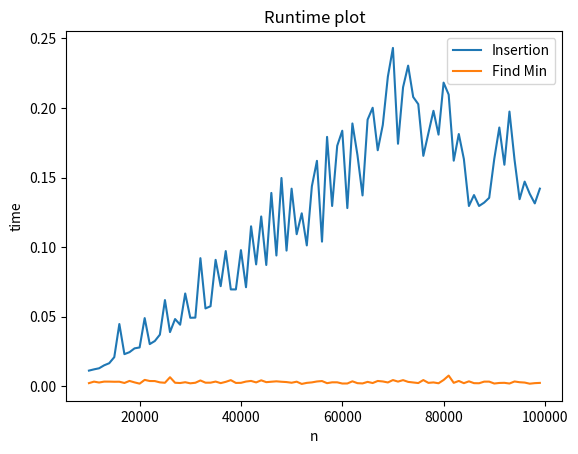

Recreate this plot in Python.
import random
import matplotlib.pyplot as plt
import numpy as np
from time import perf_counter

class Node:
    def __init__(self, value, left=None, right=None):
        self.value = value
        self.left = left
        self.right = right

    def insert(self, value):
        if value < self.value:
            if self.left is None:
                self.left = Node(value)
            else:
                self.left.insert(value)
        else:
            if self.right is None:
                self.right = Node(value)
            else:
                self.right.insert(value)
    
    # start of GPT code
    def find_min(self): 
        current = self
        while current.left != None:
            current = current.left
        return current.value
    # end of GPT code

x = []
y_insert = []
y_min = []
for n in range(10000,100000,1000):
    #create a random unsorted list
    unsorted = []
    for _ in range(n):
        unsorted.append(random.randint(0,n))


    #translate that to a binary tree insertion
    start = perf_counter()

    tree = Node(unsorted[0])
    for i in range(1,len(unsorted)):
        tree.insert(unsorted[i])

    end = perf_counter()

    x.append(n)
    y_insert.append(end-start)

    #find min
    start = perf_counter()
    for _ in range(10000):
        tree.find_min()
    end = perf_counter()
    y_min.append(end-start)



plt.plot(x, y_insert, label='Insertion')
plt.plot(x, y_min, label='Find Min')

# Add labels and a title for clarity
plt.xlabel("n")
plt.ylabel("time")
plt.title("Runtime plot")
plt.legend()

# Display the plot
plt.show()
